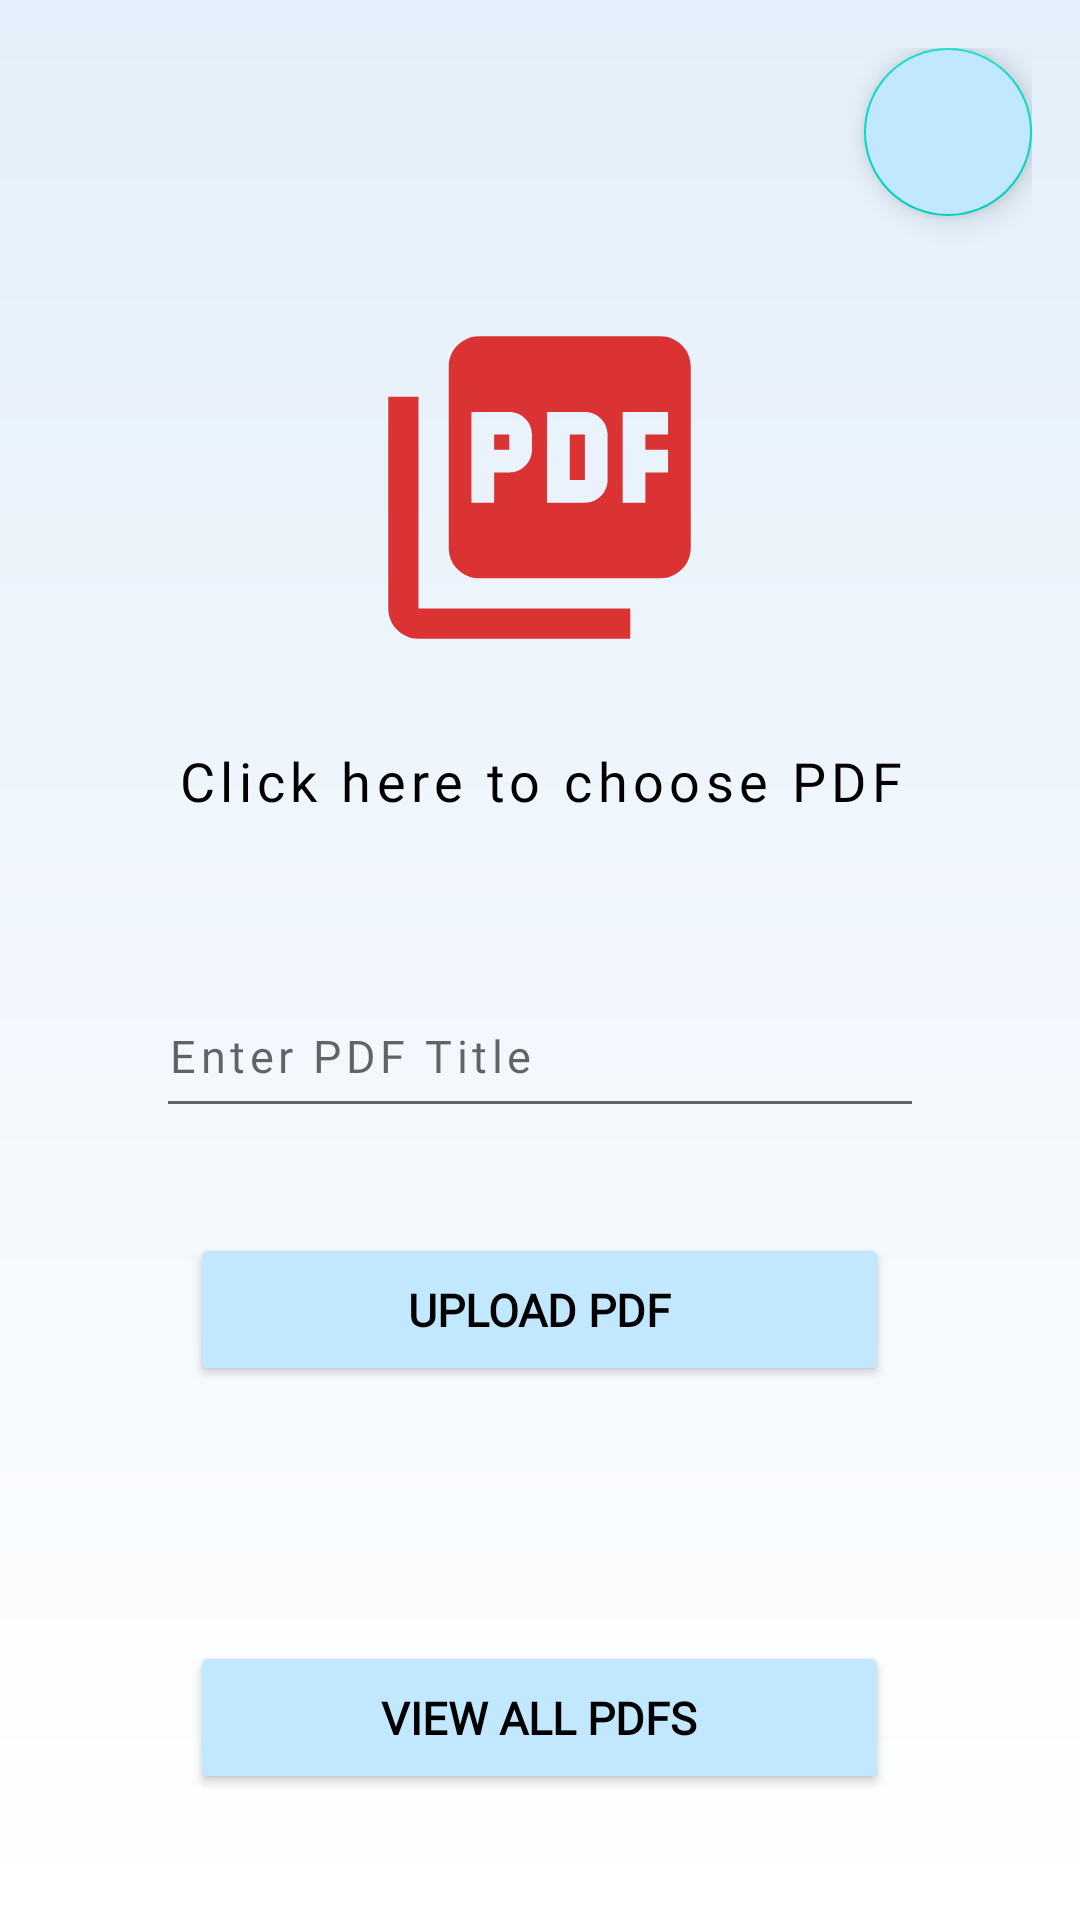

Layout XML and referenced resources for this Android screen:
<!-- AndroidManifest.xml: application theme Theme.Ebook -->
<!-- res/layout/activity_upload_pdf.xml -->
<?xml version="1.0" encoding="utf-8"?>
<LinearLayout xmlns:android="http://schemas.android.com/apk/res/android"
    xmlns:app="http://schemas.android.com/apk/res-auto"
    xmlns:tools="http://schemas.android.com/tools"
    android:layout_width="match_parent"
    android:layout_height="match_parent"
    android:padding="16dp"
    android:background="@drawable/gradient"
    android:orientation="vertical"
    tools:context=".UploadPdf_Activity">

    <com.google.android.material.floatingactionbutton.FloatingActionButton
        android:id="@+id/logout"
        android:layout_width="wrap_content"
        android:layout_height="wrap_content"
        android:layout_gravity="right"
        android:backgroundTint="@color/skyblue"
        android:src="@drawable/logout"></com.google.android.material.floatingactionbutton.FloatingActionButton>

    <ImageView
        android:id="@+id/imageView"
        android:layout_width="127dp"
        android:layout_height="121dp"
        android:layout_marginTop="30dp"
        android:layout_gravity="center_horizontal"
        android:src="@drawable/pdficon"
        tools:ignore="MissingConstraints"
        tools:layout_editor_absoluteX="142dp"
        tools:layout_editor_absoluteY="60dp" />

    <TextView
        android:id="@+id/selectPdf"
        android:layout_width="wrap_content"
        android:layout_height="52dp"
        android:layout_marginTop="25dp"
        android:layout_gravity="center_horizontal"
        android:text="Click here to choose PDF"
        android:letterSpacing="0.1"
        android:fontFamily="@font/coustardregular"
        android:gravity="center_horizontal"
        android:textColor="@color/black"
        android:textSize="18dp"
        tools:ignore="MissingConstraints"
        tools:layout_editor_absoluteX="152dp"
        tools:layout_editor_absoluteY="140dp" />

    <EditText
        android:id="@+id/title"
        android:layout_width="256dp"
        android:layout_height="51dp"
        android:layout_gravity="center_horizontal"
        android:layout_marginTop="25dp"
        android:hint="Enter PDF Title"
        android:textSize="15dp"
        android:fontFamily="@font/coustardregular"
        android:letterSpacing="0.1"
        tools:ignore="MissingConstraints"
        tools:layout_editor_absoluteX="32dp"
        tools:layout_editor_absoluteY="228dp" />

    <Button
        android:id="@+id/uploadPdf"
        android:layout_width="233dp"
        android:layout_height="51dp"
        android:layout_gravity="center_horizontal"
        android:layout_marginTop="35dp"
        android:backgroundTint="@color/skyblue"
        android:text="upload PDF"
        android:fontFamily="@font/coustardregular"
        android:textSize="15dp"
        android:textStyle="bold
"
        android:textColor="@color/black"
        tools:ignore="MissingConstraints"
        tools:layout_editor_absoluteX="89dp"
        tools:layout_editor_absoluteY="334dp" />

    <Button
        android:id="@+id/ViewDept"
        android:layout_width="233dp"
        android:layout_height="51dp"
        android:layout_gravity="center_horizontal"
        android:layout_marginTop="85dp"
        android:backgroundTint="@color/skyblue"
        android:fontFamily="@font/coustardregular"
        android:text="View All pdfs"
        android:textColor="@color/black"
        android:textSize="15dp"
        android:textStyle="bold"
        tools:ignore="MissingConstraints"
        tools:layout_editor_absoluteX="89dp"
        tools:layout_editor_absoluteY="334dp" />


</LinearLayout>
<!-- resources referenced by this layout -->
<resources>
  <color name="black">#FF000000</color>
  <color name="skyblue">#C1E8FF</color>
  <!-- drawable gradient (drawable) -->
  <?xml version = "1.0" encoding = "utf-8" ?>
  <shape
      android:shape = "rectangle"
      xmlns:android = "http://schemas.android.com/apk/res/android" >
  
      <gradient
          android:startColor = "#FFFFFF"
          android:endColor = "#E3EFFA"
          android:angle = "90"
          android:type = "linear" />
  </shape>
  <!-- drawable pdficon (drawable-v24) -->
  <vector android:height="24dp" android:tint="#DB3333"
      android:viewportHeight="24" android:viewportWidth="24"
      android:width="24dp" xmlns:android="http://schemas.android.com/apk/res/android">
      <path android:fillColor="@android:color/white" android:pathData="M20,2L8,2c-1.1,0 -2,0.9 -2,2v12c0,1.1 0.9,2 2,2h12c1.1,0 2,-0.9 2,-2L22,4c0,-1.1 -0.9,-2 -2,-2zM11.5,9.5c0,0.83 -0.67,1.5 -1.5,1.5L9,11v2L7.5,13L7.5,7L10,7c0.83,0 1.5,0.67 1.5,1.5v1zM16.5,11.5c0,0.83 -0.67,1.5 -1.5,1.5h-2.5L12.5,7L15,7c0.83,0 1.5,0.67 1.5,1.5v3zM20.5,8.5L19,8.5v1h1.5L20.5,11L19,11v2h-1.5L17.5,7h3v1.5zM9,9.5h1v-1L9,8.5v1zM4,6L2,6v14c0,1.1 0.9,2 2,2h14v-2L4,20L4,6zM14,11.5h1v-3h-1v3z"/>
  </vector>
  <style name="Theme.Ebook" parent="Theme.MaterialComponents.DayNight.NoActionBar">
          
          <item name="colorPrimary">@color/purple_500</item>
          <item name="colorPrimaryVariant">@color/purple_700</item>
  
          <item name="colorOnPrimary">@color/white</item>
          
          <item name="colorSecondary">@color/teal_200</item>
          <item name="colorSecondaryVariant">@color/teal_700</item>
          <item name="colorOnSecondary">@color/black</item>
          
          <item name="android:statusBarColor">@android:color/black</item>
  
          
      </style>
  <color name="purple_500">#FF6200EE</color>
  <color name="purple_700">#FF3700B3</color>
  <color name="white">#FFFFFFFF</color>
  <color name="teal_200">#FF03DAC5</color>
  <color name="teal_700">#FF018786</color>
</resources>
